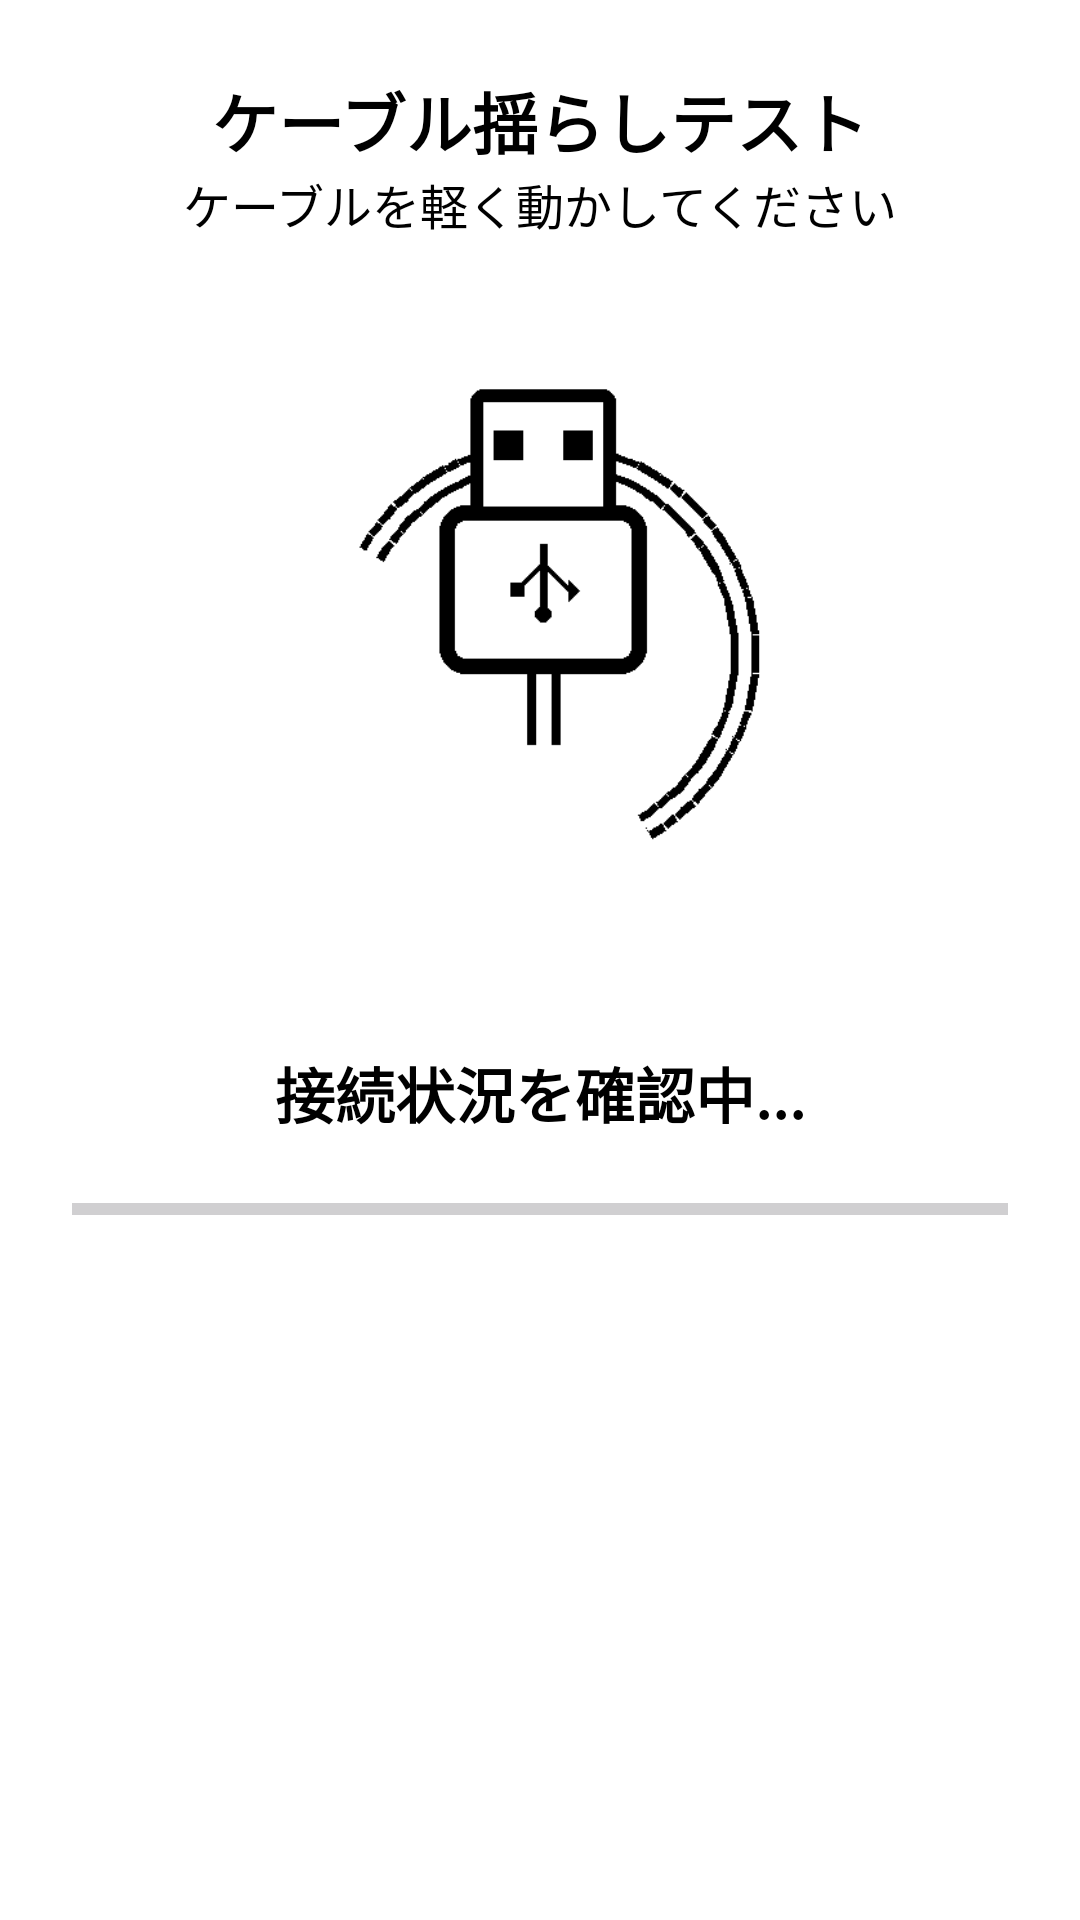

The Android layout XML behind this screen, and the referenced resources:
<!-- AndroidManifest.xml: application theme Theme.ChargeDoctor -->
<!-- res/layout/activity_cable_test.xml -->
<?xml version="1.0" encoding="utf-8"?>
<LinearLayout xmlns:android="http://schemas.android.com/apk/res/android"
    android:layout_width="match_parent"
    android:layout_height="match_parent"
    android:orientation="vertical"
    android:background="#FFFFFF"
    android:padding="24dp">

    <TextView
        android:layout_width="match_parent"
        android:layout_height="wrap_content"
        android:textAlignment="center"
        android:text="@string/shake_test_title"
        android:textColor="#000000"
        android:textSize="22sp"
        android:textStyle="bold" />

    <TextView
        android:layout_width="match_parent"
        android:layout_height="wrap_content"
        android:text="@string/shake_test_instruction"
        android:textSize="16sp"
        android:textColor="#000000"
        android:gravity="center"
        android:paddingBottom="20dp" />

    <ImageView
        android:layout_width="220dp"
        android:layout_height="220dp"
        android:layout_gravity="center"
        android:src="@drawable/cable2"
        android:contentDescription="cable image" />

    <TextView
        android:layout_width="match_parent"
        android:layout_height="wrap_content"
        android:text="@string/checking_connection"
        android:textSize="20sp"
        android:textStyle="bold"
        android:textColor="#000000"
        android:gravity="center"
        android:paddingTop="30dp"
        android:paddingBottom="20dp" />

    <ProgressBar
        android:id="@+id/progressBar"
        style="?android:attr/progressBarStyleHorizontal"
        android:layout_width="match_parent"
        android:layout_height="8dp"
        android:max="100"
        android:progress="0" />

</LinearLayout>
<!-- resources referenced by this layout -->
<resources>
  <!-- drawable cable2: png bitmap (drawable, 4832 bytes) -->
  <string name="checking_connection">接続状況を確認中...</string>
  <string name="shake_test_instruction">ケーブルを軽く動かしてください</string>
  <string name="shake_test_title">ケーブル揺らしテスト</string>
  <style name="Theme.ChargeDoctor" parent="Base.Theme.ChargeDoctor" />
  <style name="Base.Theme.ChargeDoctor" parent="Theme.Material3.DayNight.NoActionBar">
          
          
      </style>
</resources>
